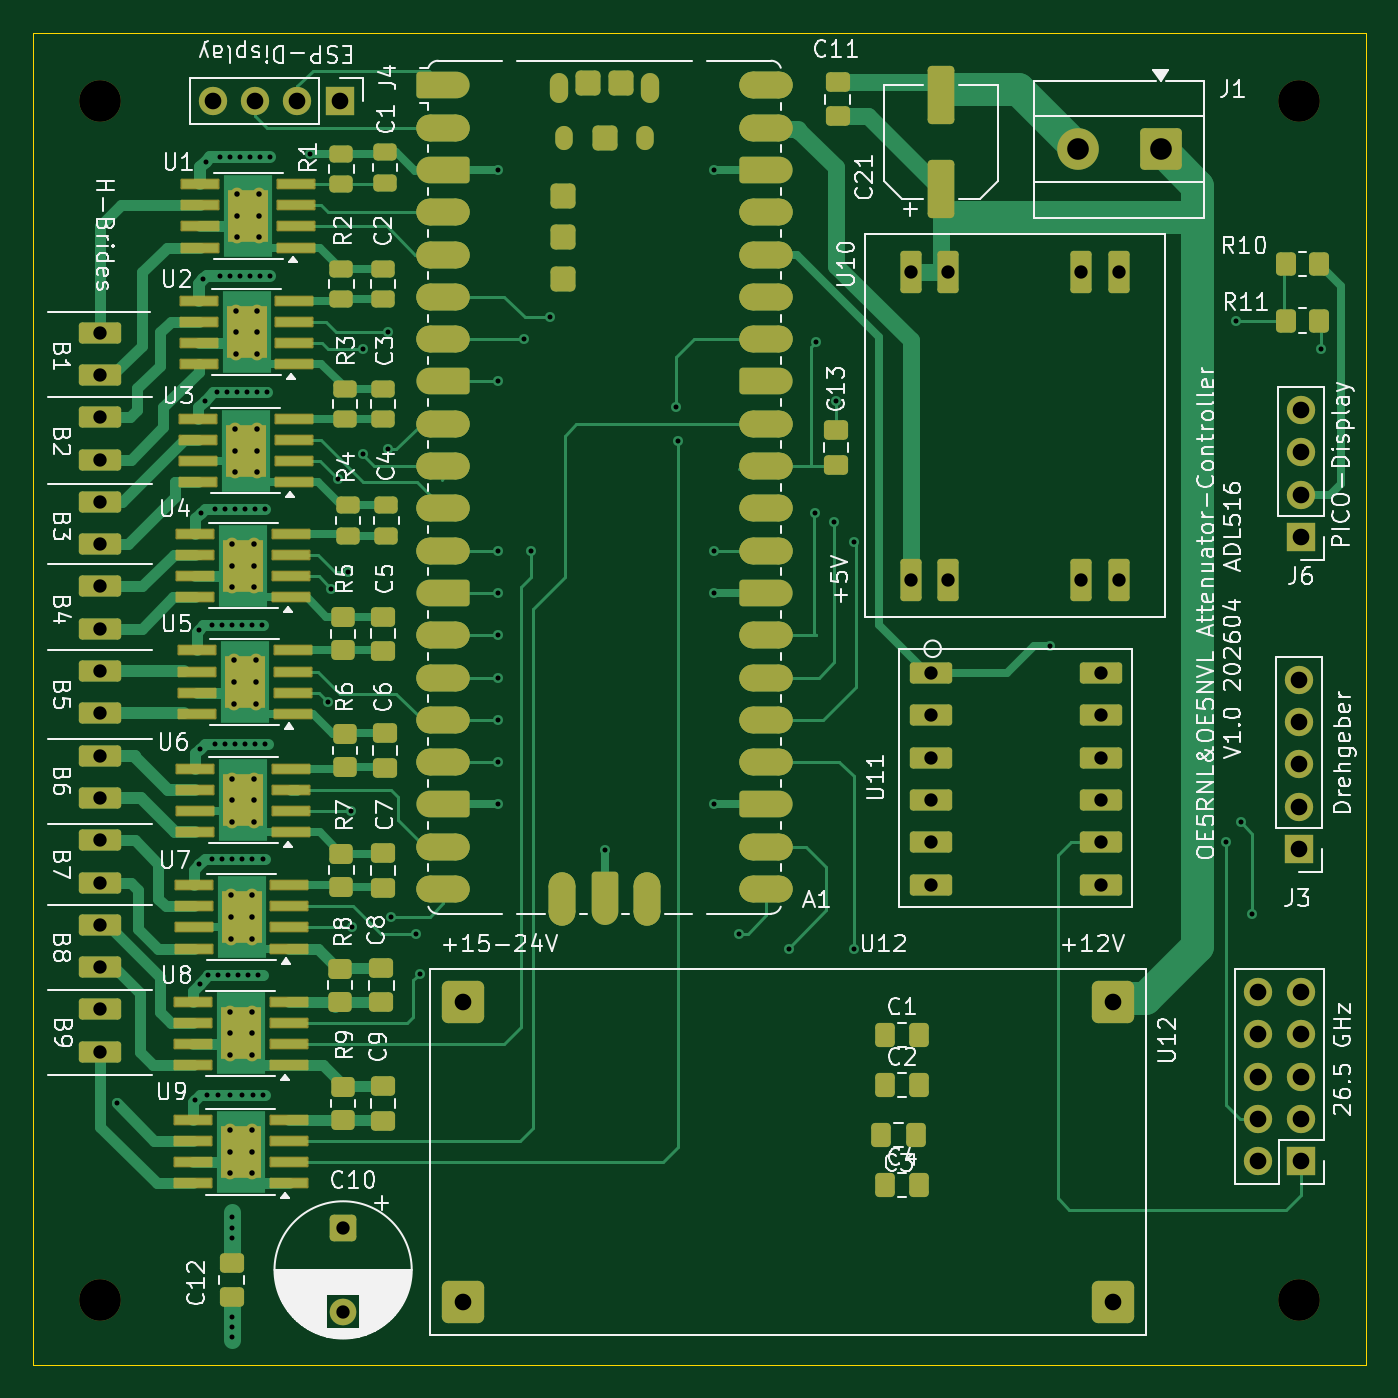
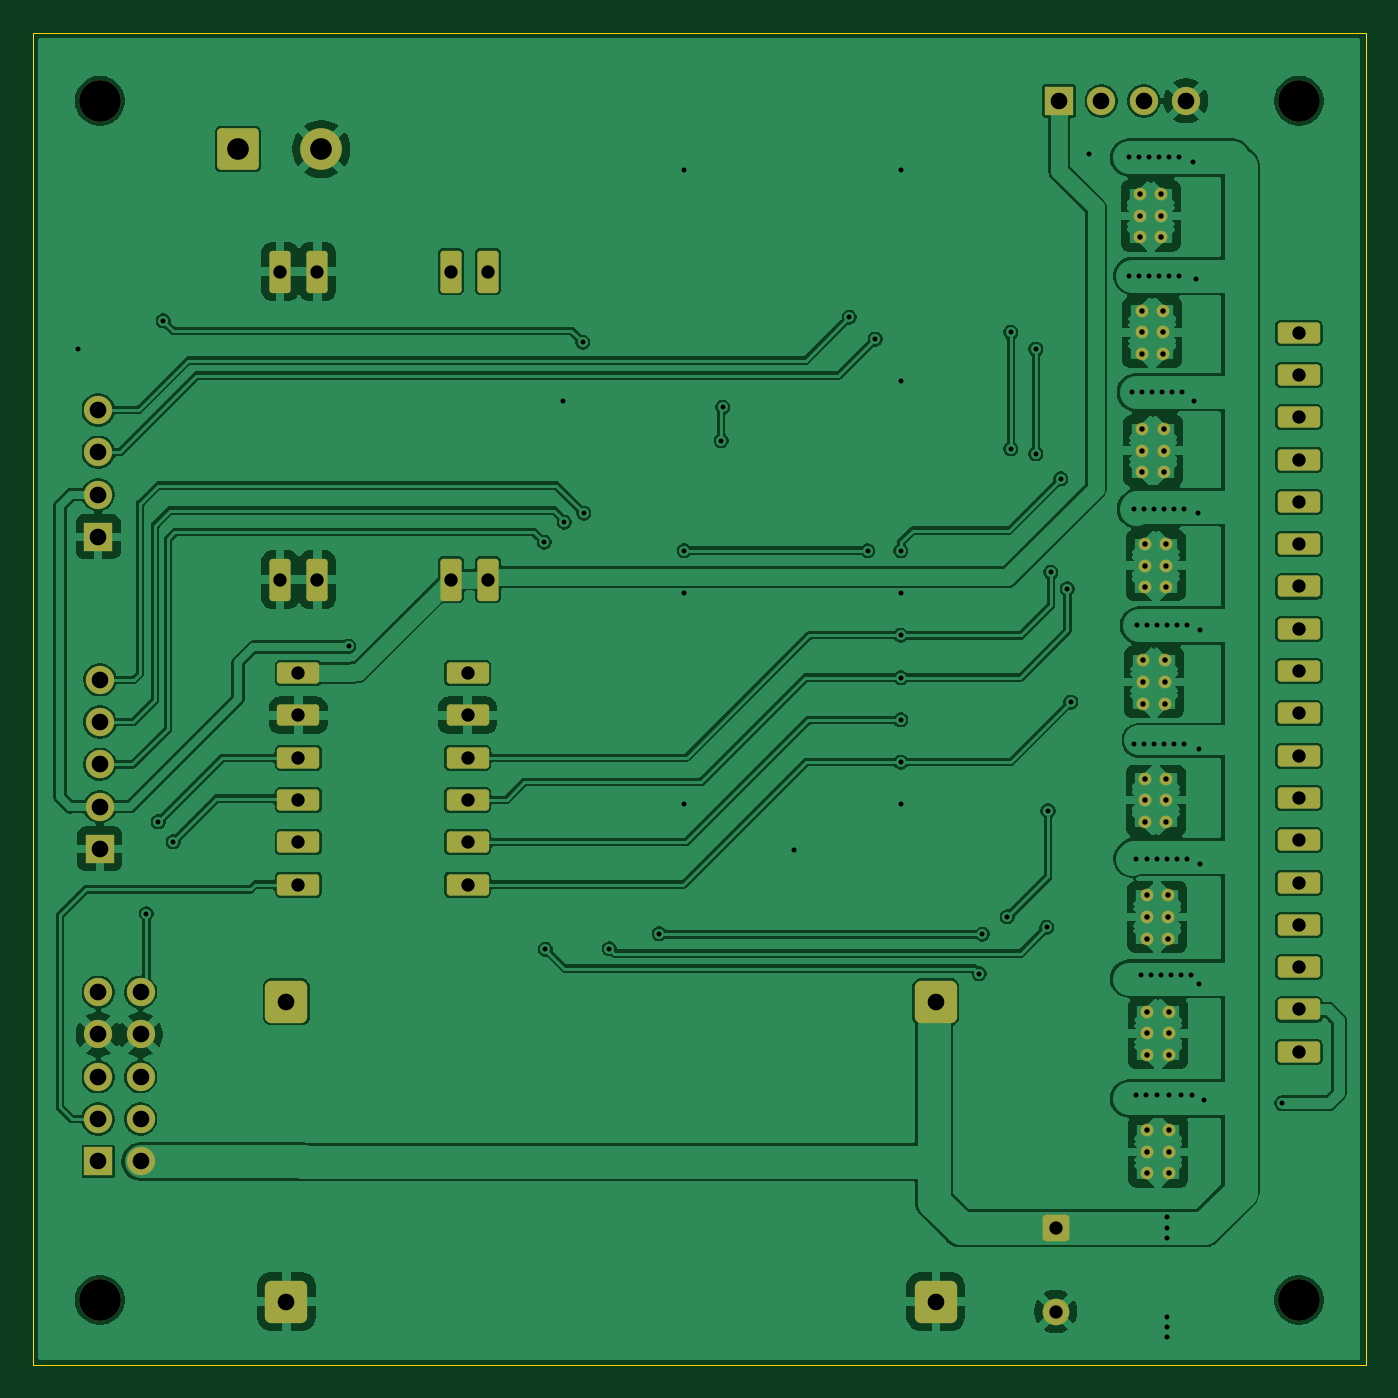
Circuit board: 11 layer files. Board 80.0 x 80.0 mm.
- bottom_copper: att-B_Cu.gbl (249274 bytes)
- bottom_mask: att-B_Mask.gbs (5311 bytes)
- paste: att-B_Paste.gbp (490 bytes)
- bottom_silk: att-B_Silkscreen.gbo (5321 bytes)
- outline: att-Edge_Cuts.gm1 (644 bytes)
- top_copper: att-F_Cu.gtl (58636 bytes)
- top_mask: att-F_Mask.gts (14785 bytes)
- paste: att-F_Paste.gtp (8004 bytes)
- top_silk: att-F_Silkscreen.gto (156052 bytes)
- drill: att-NPTH.drl (422 bytes)
- drill: att-PTH.drl (3757 bytes)

=== bottom_copper: att-B_Cu.gbl (249274 bytes, source omitted) ===
=== bottom_mask: att-B_Mask.gbs ===
%TF.GenerationSoftware,KiCad,Pcbnew,10.0.0-10.0.0~ubuntu24.04.1*%
%TF.CreationDate,2026-04-20T21:27:46+02:00*%
%TF.ProjectId,att,6174742e-6b69-4636-9164-5f7063625858,rev?*%
%TF.SameCoordinates,Original*%
%TF.FileFunction,Soldermask,Bot*%
%TF.FilePolarity,Negative*%
%FSLAX46Y46*%
G04 Gerber Fmt 4.6, Leading zero omitted, Abs format (unit mm)*
G04 Created by KiCad (PCBNEW 10.0.0-10.0.0~ubuntu24.04.1) date 2026-04-20 21:27:46*
%MOMM*%
%LPD*%
G01*
G04 APERTURE LIST*
G04 Aperture macros list*
%AMRoundRect*
0 Rectangle with rounded corners*
0 $1 Rounding radius*
0 $2 $3 $4 $5 $6 $7 $8 $9 X,Y pos of 4 corners*
0 Add a 4 corners polygon primitive as box body*
4,1,4,$2,$3,$4,$5,$6,$7,$8,$9,$2,$3,0*
0 Add four circle primitives for the rounded corners*
1,1,$1+$1,$2,$3*
1,1,$1+$1,$4,$5*
1,1,$1+$1,$6,$7*
1,1,$1+$1,$8,$9*
0 Add four rect primitives between the rounded corners*
20,1,$1+$1,$2,$3,$4,$5,0*
20,1,$1+$1,$4,$5,$6,$7,0*
20,1,$1+$1,$6,$7,$8,$9,0*
20,1,$1+$1,$8,$9,$2,$3,0*%
G04 Aperture macros list end*
%ADD10R,1.700000X1.700000*%
%ADD11C,1.700000*%
%ADD12RoundRect,0.381000X0.889000X0.889000X-0.889000X0.889000X-0.889000X-0.889000X0.889000X-0.889000X0*%
%ADD13C,2.500000*%
%ADD14C,0.770000*%
%ADD15RoundRect,0.250000X-0.550000X0.550000X-0.550000X-0.550000X0.550000X-0.550000X0.550000X0.550000X0*%
%ADD16C,1.600000*%
%ADD17RoundRect,0.250000X1.000000X1.000000X-1.000000X1.000000X-1.000000X-1.000000X1.000000X-1.000000X0*%
%ADD18RoundRect,0.190500X-1.079500X-0.444500X1.079500X-0.444500X1.079500X0.444500X-1.079500X0.444500X0*%
%ADD19RoundRect,0.190500X-0.444500X1.079500X-0.444500X-1.079500X0.444500X-1.079500X0.444500X1.079500X0*%
G04 APERTURE END LIST*
D10*
%TO.C,J2*%
X128696641Y-115280000D03*
D11*
X126156641Y-115280000D03*
X128696641Y-112740000D03*
X126156641Y-112740000D03*
X128696641Y-110200000D03*
X126156641Y-110200000D03*
X128696641Y-107660000D03*
X126156641Y-107660000D03*
X128696641Y-105120000D03*
X126156641Y-105120000D03*
%TD*%
D12*
%TO.C,U12*%
X78400000Y-123700000D03*
X78400000Y-105700000D03*
X117400000Y-123700000D03*
X117400000Y-105700000D03*
%TD*%
D13*
%TO.C,H3*%
X56600000Y-123600000D03*
%TD*%
D14*
%TO.C,U7*%
X65750000Y-101900000D03*
X65750000Y-100600000D03*
X65750000Y-99300000D03*
X64450000Y-101900000D03*
X64450000Y-100600000D03*
X64450000Y-99300000D03*
%TD*%
%TO.C,U3*%
X66000000Y-73900000D03*
X66000000Y-72600000D03*
X66000000Y-71300000D03*
X64700000Y-73900000D03*
X64700000Y-72600000D03*
X64700000Y-71300000D03*
%TD*%
D13*
%TO.C,H2*%
X128600000Y-51600000D03*
%TD*%
D14*
%TO.C,U6*%
X65850000Y-94900000D03*
X65850000Y-93600000D03*
X65850000Y-92300000D03*
X64550000Y-94900000D03*
X64550000Y-93600000D03*
X64550000Y-92300000D03*
%TD*%
%TO.C,U1*%
X66150000Y-59800000D03*
X66150000Y-58500000D03*
X66150000Y-57200000D03*
X64850000Y-59800000D03*
X64850000Y-58500000D03*
X64850000Y-57200000D03*
%TD*%
D15*
%TO.C,C10*%
X71200000Y-119297349D03*
D16*
X71200000Y-124297349D03*
%TD*%
D13*
%TO.C,H1*%
X56600000Y-51600000D03*
%TD*%
D10*
%TO.C,J3*%
X128600000Y-96520000D03*
D11*
X128600000Y-93980000D03*
X128600000Y-91440000D03*
X128600000Y-88900000D03*
X128600000Y-86360000D03*
%TD*%
D14*
%TO.C,U5*%
X65950000Y-87800000D03*
X65950000Y-86500000D03*
X65950000Y-85200000D03*
X64650000Y-87800000D03*
X64650000Y-86500000D03*
X64650000Y-85200000D03*
%TD*%
%TO.C,U8*%
X65700000Y-108900000D03*
X65700000Y-107600000D03*
X65700000Y-106300000D03*
X64400000Y-108900000D03*
X64400000Y-107600000D03*
X64400000Y-106300000D03*
%TD*%
%TO.C,U9*%
X65700000Y-116000000D03*
X65700000Y-114700000D03*
X65700000Y-113400000D03*
X64400000Y-116000000D03*
X64400000Y-114700000D03*
X64400000Y-113400000D03*
%TD*%
%TO.C,U4*%
X65850000Y-80800000D03*
X65850000Y-79500000D03*
X65850000Y-78200000D03*
X64550000Y-80800000D03*
X64550000Y-79500000D03*
X64550000Y-78200000D03*
%TD*%
D13*
%TO.C,H4*%
X128600000Y-123600000D03*
%TD*%
D10*
%TO.C,J6*%
X128700000Y-77780000D03*
D11*
X128700000Y-75240000D03*
X128700000Y-72700000D03*
X128700000Y-70160000D03*
%TD*%
D17*
%TO.C,J1*%
X120300000Y-54500000D03*
D13*
X115300000Y-54500000D03*
%TD*%
D18*
%TO.C,U11*%
X106520000Y-85960000D03*
X106520000Y-88500000D03*
X106520000Y-91040000D03*
X106520000Y-93580000D03*
X106520000Y-96120000D03*
X106520000Y-98660000D03*
X116680000Y-98660000D03*
X116680000Y-96120000D03*
X116680000Y-93580000D03*
X116680000Y-91040000D03*
X116680000Y-88500000D03*
X116680000Y-85960000D03*
%TD*%
%TO.C,U13*%
X56600000Y-65520000D03*
X56600000Y-68060000D03*
X56600000Y-70600000D03*
X56600000Y-73140000D03*
X56600000Y-75680000D03*
X56600000Y-78220000D03*
X56600000Y-80760000D03*
X56600000Y-83300000D03*
X56600000Y-85840000D03*
X56600000Y-88380000D03*
X56600000Y-90920000D03*
X56600000Y-93460000D03*
X56600000Y-96000000D03*
X56600000Y-98540000D03*
X56600000Y-101080000D03*
X56600000Y-103620000D03*
X56600000Y-106160000D03*
X56600000Y-108700000D03*
%TD*%
D10*
%TO.C,J4*%
X71000000Y-51600000D03*
D11*
X68460000Y-51600000D03*
X65920000Y-51600000D03*
X63380000Y-51600000D03*
%TD*%
D19*
%TO.C,U10*%
X117780000Y-80350000D03*
X115530000Y-80350000D03*
X107530000Y-61850000D03*
X105280000Y-61850000D03*
X117780000Y-61850000D03*
X115530000Y-61850000D03*
X107530000Y-80350000D03*
X105280000Y-80350000D03*
%TD*%
D14*
%TO.C,U2*%
X66050000Y-66800000D03*
X66050000Y-65500000D03*
X66050000Y-64200000D03*
X64750000Y-66800000D03*
X64750000Y-65500000D03*
X64750000Y-64200000D03*
%TD*%
M02*

=== paste: att-B_Paste.gbp ===
%TF.GenerationSoftware,KiCad,Pcbnew,10.0.0-10.0.0~ubuntu24.04.1*%
%TF.CreationDate,2026-04-20T21:27:46+02:00*%
%TF.ProjectId,att,6174742e-6b69-4636-9164-5f7063625858,rev?*%
%TF.SameCoordinates,Original*%
%TF.FileFunction,Paste,Bot*%
%TF.FilePolarity,Positive*%
%FSLAX46Y46*%
G04 Gerber Fmt 4.6, Leading zero omitted, Abs format (unit mm)*
G04 Created by KiCad (PCBNEW 10.0.0-10.0.0~ubuntu24.04.1) date 2026-04-20 21:27:46*
%MOMM*%
%LPD*%
G01*
G04 APERTURE LIST*
G04 APERTURE END LIST*
M02*

=== bottom_silk: att-B_Silkscreen.gbo (5321 bytes, source omitted) ===
=== outline: att-Edge_Cuts.gm1 ===
%TF.GenerationSoftware,KiCad,Pcbnew,10.0.0-10.0.0~ubuntu24.04.1*%
%TF.CreationDate,2026-04-20T21:27:47+02:00*%
%TF.ProjectId,att,6174742e-6b69-4636-9164-5f7063625858,rev?*%
%TF.SameCoordinates,Original*%
%TF.FileFunction,Profile,NP*%
%FSLAX46Y46*%
G04 Gerber Fmt 4.6, Leading zero omitted, Abs format (unit mm)*
G04 Created by KiCad (PCBNEW 10.0.0-10.0.0~ubuntu24.04.1) date 2026-04-20 21:27:47*
%MOMM*%
%LPD*%
G01*
G04 APERTURE LIST*
%TA.AperFunction,Profile*%
%ADD10C,0.050000*%
%TD*%
G04 APERTURE END LIST*
D10*
X52600000Y-47500000D02*
X132600000Y-47500000D01*
X132600000Y-127500000D01*
X52600000Y-127500000D01*
X52600000Y-47500000D01*
M02*

=== top_copper: att-F_Cu.gtl (58636 bytes, source omitted) ===
=== top_mask: att-F_Mask.gts (14785 bytes, source omitted) ===
=== paste: att-F_Paste.gtp (8004 bytes, source omitted) ===
=== top_silk: att-F_Silkscreen.gto (156052 bytes, source omitted) ===
=== drill: att-NPTH.drl ===
M48
; DRILL file KiCad 10.0.0-10.0.0~ubuntu24.04.1 date 2026-04-20T21:27:52
; FORMAT={-:-/ absolute / metric / decimal}
; #@! TF.CreationDate,2026-04-20T21:27:52+02:00
; #@! TF.GenerationSoftware,Kicad,Pcbnew,10.0.0-10.0.0~ubuntu24.04.1
; #@! TF.FileFunction,NonPlated,1,2,NPTH
FMAT,2
METRIC
; #@! TA.AperFunction,NonPlated,NPTH,ComponentDrill
T1C2.500
%
G90
G05
T1
X56.6Y-51.6
X56.6Y-123.6
X128.6Y-51.6
X128.6Y-123.6
M30

=== drill: att-PTH.drl ===
M48
; DRILL file KiCad 10.0.0-10.0.0~ubuntu24.04.1 date 2026-04-20T21:27:52
; FORMAT={-:-/ absolute / metric / decimal}
; #@! TF.CreationDate,2026-04-20T21:27:52+02:00
; #@! TF.GenerationSoftware,Kicad,Pcbnew,10.0.0-10.0.0~ubuntu24.04.1
; #@! TF.FileFunction,Plated,1,2,PTH
FMAT,2
METRIC
; #@! TA.AperFunction,Plated,PTH,ViaDrill
T1C0.300
; #@! TA.AperFunction,Plated,PTH,ComponentDrill
T2C0.330
; #@! TA.AperFunction,Plated,PTH,ComponentDrill
T3C0.800
; #@! TA.AperFunction,Plated,PTH,ComponentDrill
T4C1.000
; #@! TA.AperFunction,Plated,PTH,ComponentDrill
T5C1.300
%
G90
G05
T1
X57.6Y-111.8
X62.3Y-111.6
X62.55Y-83.35
X62.55Y-97.45
X62.6Y-90.5
X62.6Y-104.6
X62.65Y-76.35
X62.8Y-62.3
X62.9Y-69.6
X62.95Y-55.25
X63.0Y-111.3
X63.1Y-104.1
X63.3Y-83.1
X63.3Y-97.1
X63.5Y-76.1
X63.5Y-90.2
X63.6Y-69.1
X63.7Y-104.1
X63.7Y-111.3
X63.8Y-55.0
X63.8Y-62.1
X63.9Y-83.1
X63.9Y-97.1
X64.1Y-76.1
X64.1Y-90.2
X64.2Y-69.1
X64.3Y-104.1
X64.4Y-55.0
X64.4Y-62.1
X64.4Y-111.3
X64.5Y-83.1
X64.5Y-97.1
X64.5Y-118.6
X64.5Y-119.3
X64.5Y-119.9
X64.5Y-124.6
X64.5Y-125.2
X64.5Y-125.8
X64.7Y-76.1
X64.7Y-90.2
X64.8Y-69.1
X64.9Y-104.1
X65.0Y-55.0
X65.0Y-62.1
X65.1Y-83.1
X65.1Y-97.1
X65.1Y-111.3
X65.3Y-76.1
X65.3Y-90.2
X65.4Y-69.1
X65.5Y-104.1
X65.6Y-55.0
X65.6Y-62.1
X65.7Y-83.1
X65.7Y-97.1
X65.8Y-111.3
X65.9Y-76.1
X65.9Y-90.2
X66.0Y-69.1
X66.1Y-104.1
X66.2Y-55.0
X66.2Y-62.1
X66.3Y-83.1
X66.4Y-97.1
X66.4Y-111.3
X66.5Y-76.1
X66.5Y-90.2
X66.6Y-69.1
X66.8Y-55.0
X66.8Y-62.1
X69.2Y-54.8
X70.3Y-87.7
X70.5Y-80.9
X70.9Y-74.3
X71.5Y-79.9
X71.665Y-94.235
X71.735Y-101.235
X72.4Y-66.5
X72.4Y-72.8
X73.9Y-65.5
X73.9Y-72.5
X74.1Y-100.6
X75.6Y-101.65
X75.8Y-104.0
X80.5Y-55.75
X80.5Y-68.45
X80.5Y-78.6
X80.5Y-81.15
X80.5Y-83.69
X80.5Y-86.23
X80.5Y-88.77
X80.5Y-91.3
X80.5Y-93.8
X82.05Y-65.9
X82.5Y-78.6
X83.6Y-64.6
X86.9Y-96.6
X91.2Y-70.0
X91.3Y-72.0
X93.5Y-55.75
X93.5Y-78.6
X93.5Y-81.15
X93.5Y-93.85
X95.0Y-101.6
X98.0Y-102.5
X99.55Y-76.35
X99.6Y-66.1
X100.7Y-76.9
X100.8Y-69.6
X101.85Y-102.55
X101.9Y-78.1
X113.65Y-84.35
X124.2Y-96.1
X124.8Y-64.8
X125.1Y-94.9
X125.8Y-100.4
X129.9Y-66.5
T2
X64.4Y-106.3
X64.4Y-107.6
X64.4Y-108.9
X64.4Y-113.4
X64.4Y-114.7
X64.4Y-116.0
X64.45Y-99.3
X64.45Y-100.6
X64.45Y-101.9
X64.55Y-78.2
X64.55Y-79.5
X64.55Y-80.8
X64.55Y-92.3
X64.55Y-93.6
X64.55Y-94.9
X64.65Y-85.2
X64.65Y-86.5
X64.65Y-87.8
X64.7Y-71.3
X64.7Y-72.6
X64.7Y-73.9
X64.75Y-64.2
X64.75Y-65.5
X64.75Y-66.8
X64.85Y-57.2
X64.85Y-58.5
X64.85Y-59.8
X65.7Y-106.3
X65.7Y-107.6
X65.7Y-108.9
X65.7Y-113.4
X65.7Y-114.7
X65.7Y-116.0
X65.75Y-99.3
X65.75Y-100.6
X65.75Y-101.9
X65.85Y-78.2
X65.85Y-79.5
X65.85Y-80.8
X65.85Y-92.3
X65.85Y-93.6
X65.85Y-94.9
X65.95Y-85.2
X65.95Y-86.5
X65.95Y-87.8
X66.0Y-71.3
X66.0Y-72.6
X66.0Y-73.9
X66.05Y-64.2
X66.05Y-65.5
X66.05Y-66.8
X66.15Y-57.2
X66.15Y-58.5
X66.15Y-59.8
T3
X56.6Y-65.52
X56.6Y-68.06
X56.6Y-70.6
X56.6Y-73.14
X56.6Y-75.68
X56.6Y-78.22
X56.6Y-80.76
X56.6Y-83.3
X56.6Y-85.84
X56.6Y-88.38
X56.6Y-90.92
X56.6Y-93.46
X56.6Y-96.0
X56.6Y-98.54
X56.6Y-101.08
X56.6Y-103.62
X56.6Y-106.16
X56.6Y-108.7
X71.2Y-119.297
X71.2Y-124.297
X105.28Y-61.85
X105.28Y-80.35
X106.52Y-85.96
X106.52Y-88.5
X106.52Y-91.04
X106.52Y-93.58
X106.52Y-96.12
X106.52Y-98.66
X107.53Y-61.85
X107.53Y-80.35
X115.53Y-61.85
X115.53Y-80.35
X116.68Y-85.96
X116.68Y-88.5
X116.68Y-91.04
X116.68Y-93.58
X116.68Y-96.12
X116.68Y-98.66
X117.78Y-61.85
X117.78Y-80.35
T4
X63.38Y-51.6
X65.92Y-51.6
X68.46Y-51.6
X71.0Y-51.6
X78.4Y-105.7
X78.4Y-123.7
X117.4Y-105.7
X117.4Y-123.7
X126.157Y-105.12
X126.157Y-107.66
X126.157Y-110.2
X126.157Y-112.74
X126.157Y-115.28
X128.6Y-86.36
X128.6Y-88.9
X128.6Y-91.44
X128.6Y-93.98
X128.6Y-96.52
X128.697Y-105.12
X128.697Y-107.66
X128.697Y-110.2
X128.697Y-112.74
X128.697Y-115.28
X128.7Y-70.16
X128.7Y-72.7
X128.7Y-75.24
X128.7Y-77.78
T5
X115.3Y-54.5
X120.3Y-54.5
M30
